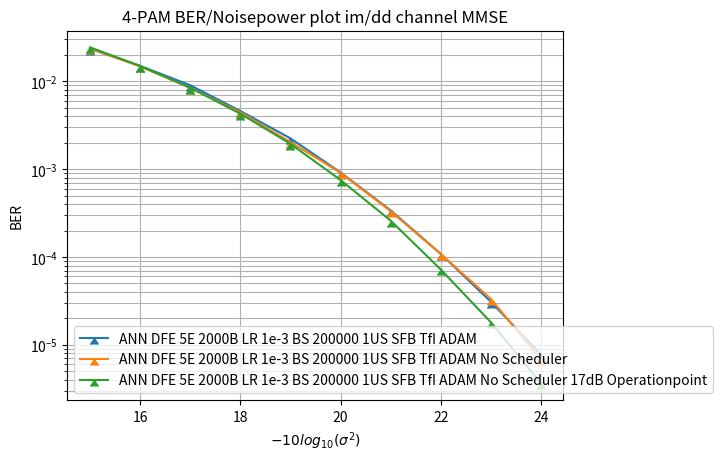

Python code for this plot:
import numpy as np
import matplotlib.pyplot as plt

sigma = np.arange(15,25)

ANN_DFE_BER_5E_2000B_LR1e_3_BS_200000_1US_SFB_TfI_ADAM = np.array([2.34619990e-02, 1.49707496e-02, 9.00949985e-03, 4.58999984e-03,
                                                                   2.24024989e-03, 9.17249918e-04, 3.39749991e-04, 1.08749990e-04,
                                                                   3.10000003e-05, 7.75000008e-06]);
ANN_DFE_BER_5E_2000B_LR1e_3_BS_200000_1US_SFB_TfI_ADAM_NS = np.array([2.37052999e-02, 1.47519000e-02, 8.41154996e-03, 4.43710014e-03,
                                                                      2.03240011e-03, 9.09650000e-04, 3.32249998e-04, 1.07899999e-04,
                                                                      3.34500000e-05, 6.79999994e-06]);
ANN_DFE_BER_5E_2000B_LR1e_3_BS_200000_1US_SFB_TfI_ADAM_NS_14dB = np.array([2.43450496e-02, 1.49376504e-02, 8.44809972e-03, 4.27789986e-03,
                                                                           1.94244995e-03, 7.52250024e-04, 2.59599998e-04, 7.21499964e-05,
                                                                           1.80999996e-05, 3.65000005e-06]);

plt.figure()

plt.semilogy(sigma,ANN_DFE_BER_5E_2000B_LR1e_3_BS_200000_1US_SFB_TfI_ADAM,label='ANN DFE 5E 2000B LR 1e-3 BS 200000 1US SFB TfI ADAM',marker=6)
plt.semilogy(sigma,ANN_DFE_BER_5E_2000B_LR1e_3_BS_200000_1US_SFB_TfI_ADAM_NS,label='ANN DFE 5E 2000B LR 1e-3 BS 200000 1US SFB TfI ADAM No Scheduler',marker=6)
plt.semilogy(sigma,ANN_DFE_BER_5E_2000B_LR1e_3_BS_200000_1US_SFB_TfI_ADAM_NS_14dB,label='ANN DFE 5E 2000B LR 1e-3 BS 200000 1US SFB TfI ADAM No Scheduler 17dB Operationpoint',marker=6)

plt.title("4-PAM BER/Noisepower plot im/dd channel MMSE");
plt.xlabel("$-10log_{10}(\sigma^2)$");
plt.ylabel("BER");
plt.grid(which='both')
plt.legend();

plt.show()

